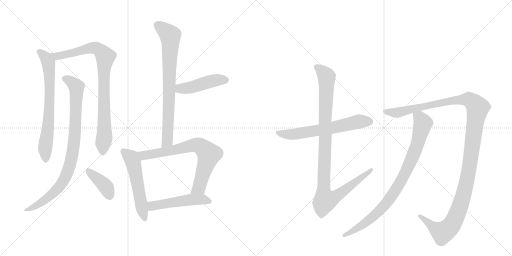
t = 0.00 s
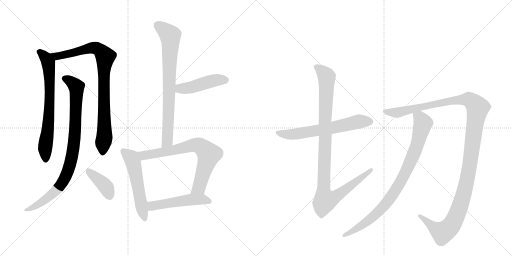
t = 2.23 s
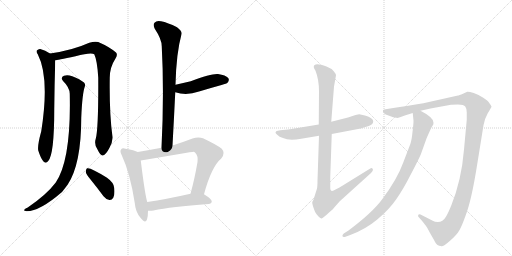
t = 4.45 s
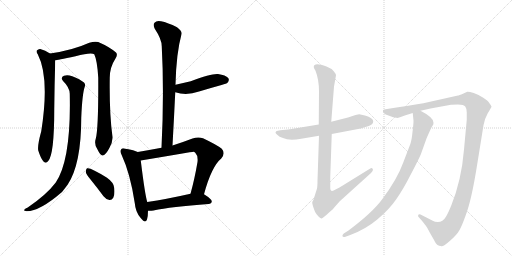
t = 6.67 s
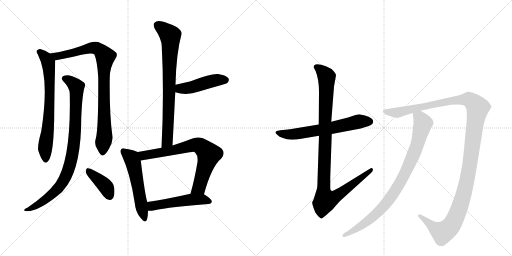
t = 8.90 s
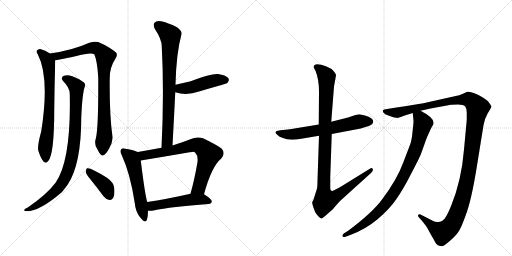
t = 11.12 s

The animated SVG that drew these frames (rendered in a browser with its animation timeline set to each time). Animation: 13 CSS @keyframes rules; one cycle of 11.12 s.

<svg version="1.1" viewBox="0 0 2048 1024" xmlns="http://www.w3.org/2000/svg">
  <g stroke="lightgray" stroke-dasharray="1,1" stroke-width="1" transform="scale(4, 4)">
    <line x1="0" y1="0" x2="256" y2="256"></line>
    <line x1="256" y1="0" x2="0" y2="256"></line>
    <line x1="128" y1="0" x2="128" y2="256"></line>
    <line x1="0" y1="128" x2="256" y2="128"></line>
    <line x1="256" y1="0" x2="512" y2="256"></line>
    <line x1="512" y1="0" x2="256" y2="256"></line>
    <line x1="384" y1="0" x2="384" y2="256"></line>
    <line x1="256" y1="128" x2="512" y2="128"></line>
  </g>
<g transform="scale(1, -1) translate(0, -850)">
   <style type="text/css">
    @keyframes keyframes0 {
      from {
       stroke: black;
       stroke-dashoffset: 704;
       stroke-width: 128;
       }
       70% {
       animation-timing-function: step-end;
       stroke: black;
       stroke-dashoffset: 0;
       stroke-width: 128;
       }
       to {
       stroke: black;
       stroke-width: 1024;
       }
       }
       #make-me-a-hanzi-animation-0 {
         animation: keyframes0 0.822917s both;
         animation-delay: 0.000000s;
         animation-timing-function: linear;
       }
    @keyframes keyframes1 {
      from {
       stroke: black;
       stroke-dashoffset: 874;
       stroke-width: 128;
       }
       74% {
       animation-timing-function: step-end;
       stroke: black;
       stroke-dashoffset: 0;
       stroke-width: 128;
       }
       to {
       stroke: black;
       stroke-width: 1024;
       }
       }
       #make-me-a-hanzi-animation-1 {
         animation: keyframes1 0.961263s both;
         animation-delay: 0.822917s;
         animation-timing-function: linear;
       }
    @keyframes keyframes2 {
      from {
       stroke: black;
       stroke-dashoffset: 889;
       stroke-width: 128;
       }
       74% {
       animation-timing-function: step-end;
       stroke: black;
       stroke-dashoffset: 0;
       stroke-width: 128;
       }
       to {
       stroke: black;
       stroke-width: 1024;
       }
       }
       #make-me-a-hanzi-animation-2 {
         animation: keyframes2 0.973470s both;
         animation-delay: 1.784180s;
         animation-timing-function: linear;
       }
    @keyframes keyframes3 {
      from {
       stroke: black;
       stroke-dashoffset: 394;
       stroke-width: 128;
       }
       56% {
       animation-timing-function: step-end;
       stroke: black;
       stroke-dashoffset: 0;
       stroke-width: 128;
       }
       to {
       stroke: black;
       stroke-width: 1024;
       }
       }
       #make-me-a-hanzi-animation-3 {
         animation: keyframes3 0.570638s both;
         animation-delay: 2.757650s;
         animation-timing-function: linear;
       }
    @keyframes keyframes4 {
      from {
       stroke: black;
       stroke-dashoffset: 766;
       stroke-width: 128;
       }
       71% {
       animation-timing-function: step-end;
       stroke: black;
       stroke-dashoffset: 0;
       stroke-width: 128;
       }
       to {
       stroke: black;
       stroke-width: 1024;
       }
       }
       #make-me-a-hanzi-animation-4 {
         animation: keyframes4 0.873372s both;
         animation-delay: 3.328288s;
         animation-timing-function: linear;
       }
    @keyframes keyframes5 {
      from {
       stroke: black;
       stroke-dashoffset: 453;
       stroke-width: 128;
       }
       60% {
       animation-timing-function: step-end;
       stroke: black;
       stroke-dashoffset: 0;
       stroke-width: 128;
       }
       to {
       stroke: black;
       stroke-width: 1024;
       }
       }
       #make-me-a-hanzi-animation-5 {
         animation: keyframes5 0.618652s both;
         animation-delay: 4.201660s;
         animation-timing-function: linear;
       }
    @keyframes keyframes6 {
      from {
       stroke: black;
       stroke-dashoffset: 543;
       stroke-width: 128;
       }
       64% {
       animation-timing-function: step-end;
       stroke: black;
       stroke-dashoffset: 0;
       stroke-width: 128;
       }
       to {
       stroke: black;
       stroke-width: 1024;
       }
       }
       #make-me-a-hanzi-animation-6 {
         animation: keyframes6 0.691895s both;
         animation-delay: 4.820312s;
         animation-timing-function: linear;
       }
    @keyframes keyframes7 {
      from {
       stroke: black;
       stroke-dashoffset: 725;
       stroke-width: 128;
       }
       70% {
       animation-timing-function: step-end;
       stroke: black;
       stroke-dashoffset: 0;
       stroke-width: 128;
       }
       to {
       stroke: black;
       stroke-width: 1024;
       }
       }
       #make-me-a-hanzi-animation-7 {
         animation: keyframes7 0.840007s both;
         animation-delay: 5.512207s;
         animation-timing-function: linear;
       }
    @keyframes keyframes8 {
      from {
       stroke: black;
       stroke-dashoffset: 507;
       stroke-width: 128;
       }
       62% {
       animation-timing-function: step-end;
       stroke: black;
       stroke-dashoffset: 0;
       stroke-width: 128;
       }
       to {
       stroke: black;
       stroke-width: 1024;
       }
       }
       #make-me-a-hanzi-animation-8 {
         animation: keyframes8 0.662598s both;
         animation-delay: 6.352214s;
         animation-timing-function: linear;
       }
    @keyframes keyframes9 {
      from {
       stroke: black;
       stroke-dashoffset: 631;
       stroke-width: 128;
       }
       67% {
       animation-timing-function: step-end;
       stroke: black;
       stroke-dashoffset: 0;
       stroke-width: 128;
       }
       to {
       stroke: black;
       stroke-width: 1024;
       }
       }
       #make-me-a-hanzi-animation-9 {
         animation: keyframes9 0.763509s both;
         animation-delay: 7.014811s;
         animation-timing-function: linear;
       }
    @keyframes keyframes10 {
      from {
       stroke: black;
       stroke-dashoffset: 1025;
       stroke-width: 128;
       }
       77% {
       animation-timing-function: step-end;
       stroke: black;
       stroke-dashoffset: 0;
       stroke-width: 128;
       }
       to {
       stroke: black;
       stroke-width: 1024;
       }
       }
       #make-me-a-hanzi-animation-10 {
         animation: keyframes10 1.084147s both;
         animation-delay: 7.778320s;
         animation-timing-function: linear;
       }
    @keyframes keyframes11 {
      from {
       stroke: black;
       stroke-dashoffset: 1291;
       stroke-width: 128;
       }
       81% {
       animation-timing-function: step-end;
       stroke: black;
       stroke-dashoffset: 0;
       stroke-width: 128;
       }
       to {
       stroke: black;
       stroke-width: 1024;
       }
       }
       #make-me-a-hanzi-animation-11 {
         animation: keyframes11 1.300618s both;
         animation-delay: 8.862467s;
         animation-timing-function: linear;
       }
    @keyframes keyframes12 {
      from {
       stroke: black;
       stroke-dashoffset: 872;
       stroke-width: 128;
       }
       74% {
       animation-timing-function: step-end;
       stroke: black;
       stroke-dashoffset: 0;
       stroke-width: 128;
       }
       to {
       stroke: black;
       stroke-width: 1024;
       }
       }
       #make-me-a-hanzi-animation-12 {
         animation: keyframes12 0.959635s both;
         animation-delay: 10.163086s;
         animation-timing-function: linear;
       }
</style>
<path d="M 200 636 Q 181 649 161 654 Q 154 655 147 648 Q 144 642 151 633 Q 199 540 165 325 Q 149 267 153 248 Q 163 217 173 205 Q 183 193 193 206 Q 217 233 217 412 Q 218 511 221 609 C 221 623 221 623 200 636 Z" fill="lightgray"></path> 
<path d="M 383 295 Q 376 274 389 254 Q 402 227 410 228 Q 423 229 438 259 Q 451 283 450 302 Q 437 395 439 539 Q 439 581 462 616 Q 472 632 464 640 Q 439 662 393 682 Q 378 686 357 679 Q 291 649 200 636 C 170 631 191 604 221 609 Q 225 609 302 625 Q 363 641 377 633 Q 389 608 393 539 Q 394 334 383 295 Z" fill="lightgray"></path> 
<path d="M 279 475 Q 285 211 223 120 Q 187 72 111 20 Q 101 16 97 11 Q 93 7 107 5 Q 159 5 248 82 Q 260 97 271 112 Q 325 194 325 379 Q 329 475 339 503 Q 343 513 336 520 Q 320 533 289 545 Q 270 552 256 547 Q 240 540 253 525 Q 278 501 279 475 Z" fill="lightgray"></path> 
<path d="M 363 131 Q 388 100 414 65 Q 424 52 438 50 Q 447 49 453 59 Q 460 71 457 98 Q 456 119 428 139 Q 362 181 348 177 Q 344 174 343 163 Q 344 153 363 131 Z" fill="lightgray"></path> 
<path d="M 690 268 Q 696 377 701 481 L 702 511 Q 705 638 726 713 Q 730 725 708 741 Q 671 760 644 765 Q 626 769 618 759 Q 611 752 619 735 Q 647 693 647 665 Q 657 478 646 259 C 645 229 688 238 690 268 Z" fill="lightgray"></path> 
<path d="M 701 481 Q 746 466 796 484 Q 839 497 886 510 Q 907 516 910 519 Q 919 529 913 538 Q 903 550 872 554 Q 848 557 763 525 Q 733 518 702 511 C 673 504 672 490 701 481 Z" fill="lightgray"></path> 
<path d="M 551 242 Q 538 249 502 255 Q 489 259 485 253 Q 478 246 487 229 Q 521 156 539 38 Q 542 2 562 -21 Q 581 -46 588 -28 Q 592 -15 592 7 L 589 42 Q 580 70 563 208 C 559 238 559 239 551 242 Z" fill="lightgray"></path> 
<path d="M 816 73 Q 846 184 885 216 Q 903 237 887 255 Q 869 270 812 297 Q 793 304 770 296 Q 728 280 690 268 L 646 259 Q 598 250 551 242 C 521 237 533 203 563 208 Q 773 244 774 243 Q 777 243 781 239 Q 793 227 790 202 Q 778 132 762 75 C 754 46 808 44 816 73 Z" fill="lightgray"></path> 
<path d="M 592 7 Q 602 6 614 8 Q 684 23 834 34 Q 846 35 847 44 Q 848 53 816 73 C 800 83 791 82 762 75 Q 665 53 589 42 C 559 38 562 8 592 7 Z" fill="lightgray"></path> 
<path d="M 1275 352 L 1190 338 Q 1163 333 1152 332 L 1121 329 L 1107 326 Q 1104 325 1102 321 Q 1101 317 1110 310 Q 1116 303 1132 298 Q 1156 286 1205 295 L 1276 307 L 1327 314 L 1443 336 L 1462 342 Q 1493 350 1493 364 Q 1493 379 1460 388 Q 1444 392 1437 393 Q 1430 393 1410 386 L 1392 380 L 1325 363 L 1275 352 Z" fill="lightgray"></path> 
<path d="M 1255 582 Q 1255 577 1262 567 Q 1276 532 1276 484 L 1275 352 L 1276 307 L 1270 128 Q 1270 105 1268 96 L 1254 51 L 1249 42 Q 1248 39 1252 25 Q 1257 10 1261 1 Q 1266 -8 1274 -16 Q 1283 -25 1287 -24 Q 1291 -23 1313 -3 Q 1336 17 1336 19 L 1359 45 L 1484 158 Q 1494 168 1491 174 Q 1488 180 1481 176 L 1358 100 Q 1336 88 1331 87 Q 1321 83 1321 97 L 1321 142 L 1327 314 L 1325 363 L 1336 504 L 1344 549 Q 1344 554 1335 565 Q 1327 576 1306 584 Q 1255 603 1255 582 Z" fill="lightgray"></path> 
<path d="M 1682 407 L 1722 416 L 1804 431 Q 1807 432 1831 432 Q 1856 432 1861 424 Q 1867 416 1867 400 L 1867 371 L 1856 252 Q 1846 129 1805 28 Q 1792 -4 1783 -18 Q 1772 -38 1751 -38 Q 1739 -38 1731 -33 L 1682 -8 Q 1674 -6 1673 -10 Q 1670 -14 1676 -20 L 1686 -31 Q 1709 -59 1711 -65 Q 1714 -72 1735 -108 Q 1744 -126 1750 -130 Q 1757 -134 1763 -134 Q 1771 -139 1799 -114 Q 1827 -90 1837 -72 Q 1847 -55 1861 -16 Q 1886 47 1909 194 L 1934 349 Q 1937 372 1951 397 Q 1966 421 1966 424 Q 1966 426 1957 438 Q 1952 447 1933 459 Q 1915 471 1895 478 Q 1875 484 1869 483 L 1854 476 Q 1834 468 1832 468 L 1720 443 Q 1672 432 1586 420 L 1548 414 Q 1534 412 1532 409 Q 1530 405 1535 398 Q 1541 392 1554 388 L 1570 382 Q 1578 379 1586 379 Q 1590 376 1619 388 L 1651 398 L 1682 407 Z" fill="lightgray"></path> 
<path d="M 1651 398 L 1654 367 Q 1654 353 1650 322 Q 1647 290 1641 273 L 1613 200 Q 1589 133 1528 52 Q 1490 0 1394 -72 L 1375 -84 Q 1368 -90 1370 -95 Q 1372 -100 1382 -97 L 1401 -90 Q 1461 -68 1509 -28 Q 1557 12 1585 53 Q 1613 93 1643 152 Q 1674 211 1683 232 L 1706 296 Q 1721 331 1727 342 Q 1736 354 1734 359 Q 1735 380 1682 407 C 1656 421 1648 426 1651 398 Z" fill="lightgray"></path> 
      <clipPath id="make-me-a-hanzi-clip-0">
      <path d="M 200 636 Q 181 649 161 654 Q 154 655 147 648 Q 144 642 151 633 Q 199 540 165 325 Q 149 267 153 248 Q 163 217 173 205 Q 183 193 193 206 Q 217 233 217 412 Q 218 511 221 609 C 221 623 221 623 200 636 Z" fill="lightgray"></path>
      </clipPath>
      <path clip-path="url(#make-me-a-hanzi-clip-0)" d="M 158 643 L 182 621 L 191 604 L 198 557 L 198 399 L 180 255 L 183 210 " fill="none" id="make-me-a-hanzi-animation-0" stroke-dasharray="576 1152" stroke-linecap="round"></path>

      <clipPath id="make-me-a-hanzi-clip-1">
      <path d="M 383 295 Q 376 274 389 254 Q 402 227 410 228 Q 423 229 438 259 Q 451 283 450 302 Q 437 395 439 539 Q 439 581 462 616 Q 472 632 464 640 Q 439 662 393 682 Q 378 686 357 679 Q 291 649 200 636 C 170 631 191 604 221 609 Q 225 609 302 625 Q 363 641 377 633 Q 389 608 393 539 Q 394 334 383 295 Z" fill="lightgray"></path>
      </clipPath>
      <path clip-path="url(#make-me-a-hanzi-clip-1)" d="M 208 635 L 235 626 L 378 659 L 402 647 L 421 624 L 414 502 L 418 304 L 411 238 " fill="none" id="make-me-a-hanzi-animation-1" stroke-dasharray="746 1492" stroke-linecap="round"></path>

      <clipPath id="make-me-a-hanzi-clip-2">
      <path d="M 279 475 Q 285 211 223 120 Q 187 72 111 20 Q 101 16 97 11 Q 93 7 107 5 Q 159 5 248 82 Q 260 97 271 112 Q 325 194 325 379 Q 329 475 339 503 Q 343 513 336 520 Q 320 533 289 545 Q 270 552 256 547 Q 240 540 253 525 Q 278 501 279 475 Z" fill="lightgray"></path>
      </clipPath>
      <path clip-path="url(#make-me-a-hanzi-clip-2)" d="M 259 535 L 288 520 L 306 496 L 300 312 L 280 191 L 260 137 L 227 91 L 161 37 L 103 10 " fill="none" id="make-me-a-hanzi-animation-2" stroke-dasharray="761 1522" stroke-linecap="round"></path>

      <clipPath id="make-me-a-hanzi-clip-3">
      <path d="M 363 131 Q 388 100 414 65 Q 424 52 438 50 Q 447 49 453 59 Q 460 71 457 98 Q 456 119 428 139 Q 362 181 348 177 Q 344 174 343 163 Q 344 153 363 131 Z" fill="lightgray"></path>
      </clipPath>
      <path clip-path="url(#make-me-a-hanzi-clip-3)" d="M 351 168 L 422 104 L 439 65 " fill="none" id="make-me-a-hanzi-animation-3" stroke-dasharray="266 532" stroke-linecap="round"></path>

      <clipPath id="make-me-a-hanzi-clip-4">
      <path d="M 690 268 Q 696 377 701 481 L 702 511 Q 705 638 726 713 Q 730 725 708 741 Q 671 760 644 765 Q 626 769 618 759 Q 611 752 619 735 Q 647 693 647 665 Q 657 478 646 259 C 645 229 688 238 690 268 Z" fill="lightgray"></path>
      </clipPath>
      <path clip-path="url(#make-me-a-hanzi-clip-4)" d="M 631 749 L 672 717 L 682 690 L 670 292 L 652 267 " fill="none" id="make-me-a-hanzi-animation-4" stroke-dasharray="638 1276" stroke-linecap="round"></path>

      <clipPath id="make-me-a-hanzi-clip-5">
      <path d="M 701 481 Q 746 466 796 484 Q 839 497 886 510 Q 907 516 910 519 Q 919 529 913 538 Q 903 550 872 554 Q 848 557 763 525 Q 733 518 702 511 C 673 504 672 490 701 481 Z" fill="lightgray"></path>
      </clipPath>
      <path clip-path="url(#make-me-a-hanzi-clip-5)" d="M 711 488 L 721 496 L 767 500 L 863 529 L 901 530 " fill="none" id="make-me-a-hanzi-animation-5" stroke-dasharray="325 650" stroke-linecap="round"></path>

      <clipPath id="make-me-a-hanzi-clip-6">
      <path d="M 551 242 Q 538 249 502 255 Q 489 259 485 253 Q 478 246 487 229 Q 521 156 539 38 Q 542 2 562 -21 Q 581 -46 588 -28 Q 592 -15 592 7 L 589 42 Q 580 70 563 208 C 559 238 559 239 551 242 Z" fill="lightgray"></path>
      </clipPath>
      <path clip-path="url(#make-me-a-hanzi-clip-6)" d="M 494 245 L 528 215 L 536 192 L 576 -22 " fill="none" id="make-me-a-hanzi-animation-6" stroke-dasharray="415 830" stroke-linecap="round"></path>

      <clipPath id="make-me-a-hanzi-clip-7">
      <path d="M 816 73 Q 846 184 885 216 Q 903 237 887 255 Q 869 270 812 297 Q 793 304 770 296 Q 728 280 690 268 L 646 259 Q 598 250 551 242 C 521 237 533 203 563 208 Q 773 244 774 243 Q 777 243 781 239 Q 793 227 790 202 Q 778 132 762 75 C 754 46 808 44 816 73 Z" fill="lightgray"></path>
      </clipPath>
      <path clip-path="url(#make-me-a-hanzi-clip-7)" d="M 559 238 L 578 227 L 693 248 L 772 270 L 806 263 L 835 232 L 796 100 L 769 80 " fill="none" id="make-me-a-hanzi-animation-7" stroke-dasharray="597 1194" stroke-linecap="round"></path>

      <clipPath id="make-me-a-hanzi-clip-8">
      <path d="M 592 7 Q 602 6 614 8 Q 684 23 834 34 Q 846 35 847 44 Q 848 53 816 73 C 800 83 791 82 762 75 Q 665 53 589 42 C 559 38 562 8 592 7 Z" fill="lightgray"></path>
      </clipPath>
      <path clip-path="url(#make-me-a-hanzi-clip-8)" d="M 597 13 L 608 26 L 759 51 L 815 53 L 838 44 " fill="none" id="make-me-a-hanzi-animation-8" stroke-dasharray="379 758" stroke-linecap="round"></path>

      <clipPath id="make-me-a-hanzi-clip-9">
      <path d="M 1275 352 L 1190 338 Q 1163 333 1152 332 L 1121 329 L 1107 326 Q 1104 325 1102 321 Q 1101 317 1110 310 Q 1116 303 1132 298 Q 1156 286 1205 295 L 1276 307 L 1327 314 L 1443 336 L 1462 342 Q 1493 350 1493 364 Q 1493 379 1460 388 Q 1444 392 1437 393 Q 1430 393 1410 386 L 1392 380 L 1325 363 L 1275 352 Z" fill="lightgray"></path>
      </clipPath>
      <path clip-path="url(#make-me-a-hanzi-clip-9)" d="M 1110 318 L 1177 313 L 1317 336 L 1437 364 L 1480 364 " fill="none" id="make-me-a-hanzi-animation-9" stroke-dasharray="503 1006" stroke-linecap="round"></path>

      <clipPath id="make-me-a-hanzi-clip-10">
      <path d="M 1255 582 Q 1255 577 1262 567 Q 1276 532 1276 484 L 1275 352 L 1276 307 L 1270 128 Q 1270 105 1268 96 L 1254 51 L 1249 42 Q 1248 39 1252 25 Q 1257 10 1261 1 Q 1266 -8 1274 -16 Q 1283 -25 1287 -24 Q 1291 -23 1313 -3 Q 1336 17 1336 19 L 1359 45 L 1484 158 Q 1494 168 1491 174 Q 1488 180 1481 176 L 1358 100 Q 1336 88 1331 87 Q 1321 83 1321 97 L 1321 142 L 1327 314 L 1325 363 L 1336 504 L 1344 549 Q 1344 554 1335 565 Q 1327 576 1306 584 Q 1255 603 1255 582 Z" fill="lightgray"></path>
      </clipPath>
      <path clip-path="url(#make-me-a-hanzi-clip-10)" d="M 1266 582 L 1300 553 L 1307 532 L 1295 96 L 1302 51 L 1349 68 L 1485 171 " fill="none" id="make-me-a-hanzi-animation-10" stroke-dasharray="897 1794" stroke-linecap="round"></path>

      <clipPath id="make-me-a-hanzi-clip-11">
      <path d="M 1682 407 L 1722 416 L 1804 431 Q 1807 432 1831 432 Q 1856 432 1861 424 Q 1867 416 1867 400 L 1867 371 L 1856 252 Q 1846 129 1805 28 Q 1792 -4 1783 -18 Q 1772 -38 1751 -38 Q 1739 -38 1731 -33 L 1682 -8 Q 1674 -6 1673 -10 Q 1670 -14 1676 -20 L 1686 -31 Q 1709 -59 1711 -65 Q 1714 -72 1735 -108 Q 1744 -126 1750 -130 Q 1757 -134 1763 -134 Q 1771 -139 1799 -114 Q 1827 -90 1837 -72 Q 1847 -55 1861 -16 Q 1886 47 1909 194 L 1934 349 Q 1937 372 1951 397 Q 1966 421 1966 424 Q 1966 426 1957 438 Q 1952 447 1933 459 Q 1915 471 1895 478 Q 1875 484 1869 483 L 1854 476 Q 1834 468 1832 468 L 1720 443 Q 1672 432 1586 420 L 1548 414 Q 1534 412 1532 409 Q 1530 405 1535 398 Q 1541 392 1554 388 L 1570 382 Q 1578 379 1586 379 Q 1590 376 1619 388 L 1651 398 L 1682 407 Z" fill="lightgray"></path>
      </clipPath>
      <path clip-path="url(#make-me-a-hanzi-clip-11)" d="M 1538 405 L 1592 400 L 1786 444 L 1854 453 L 1879 450 L 1911 419 L 1876 168 L 1846 42 L 1819 -29 L 1797 -62 L 1770 -80 L 1738 -63 L 1679 -14 " fill="none" id="make-me-a-hanzi-animation-11" stroke-dasharray="1163 2326" stroke-linecap="round"></path>

      <clipPath id="make-me-a-hanzi-clip-12">
      <path d="M 1651 398 L 1654 367 Q 1654 353 1650 322 Q 1647 290 1641 273 L 1613 200 Q 1589 133 1528 52 Q 1490 0 1394 -72 L 1375 -84 Q 1368 -90 1370 -95 Q 1372 -100 1382 -97 L 1401 -90 Q 1461 -68 1509 -28 Q 1557 12 1585 53 Q 1613 93 1643 152 Q 1674 211 1683 232 L 1706 296 Q 1721 331 1727 342 Q 1736 354 1734 359 Q 1735 380 1682 407 C 1656 421 1648 426 1651 398 Z" fill="lightgray"></path>
      </clipPath>
      <path clip-path="url(#make-me-a-hanzi-clip-12)" d="M 1659 391 L 1680 377 L 1692 356 L 1657 239 L 1598 115 L 1555 49 L 1503 -8 L 1418 -71 L 1377 -91 " fill="none" id="make-me-a-hanzi-animation-12" stroke-dasharray="744 1488" stroke-linecap="round"></path>

</g>
</svg>
